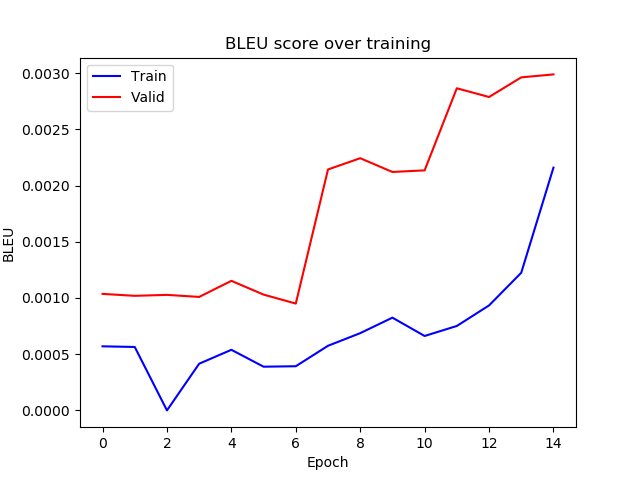

Data behind this chart, as committed beside it:
epoch, train_bleu, valid_bleu
0, 0.0005702, 0.001036
1, 0.0005643, 0.001019
2, 2.054124684991616e-07, 0.001028
3, 0.0004155, 0.001009
4, 0.0005392, 0.001153
5, 0.0003889, 0.00103
6, 0.000393, 0.0009504
7, 0.0005749, 0.002143
8, 0.0006873, 0.002243
9, 0.0008251, 0.002121
10, 0.0006621, 0.002135
11, 0.0007512, 0.002865
12, 0.0009338, 0.002788
13, 0.001224, 0.002962
14, 0.002159, 0.002989
